10-way image classification set "DE_6205_2HP" from GitHub (laexl/love-xyellow-lemon-); label vocabulary: normal, ball14, ball21, ball7, inner14, inner21, inner7, outer14, outer21, outer7.

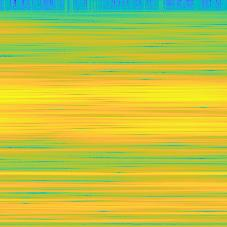
Label: inner14

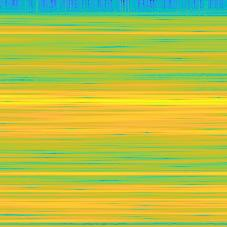
Label: ball21

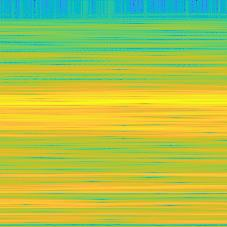
Label: ball7

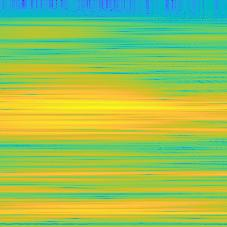
Label: ball14

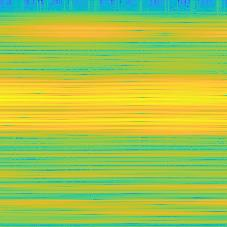
Label: outer7

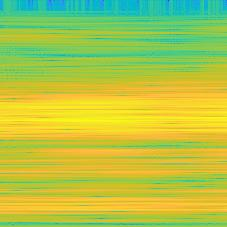
Label: inner21
